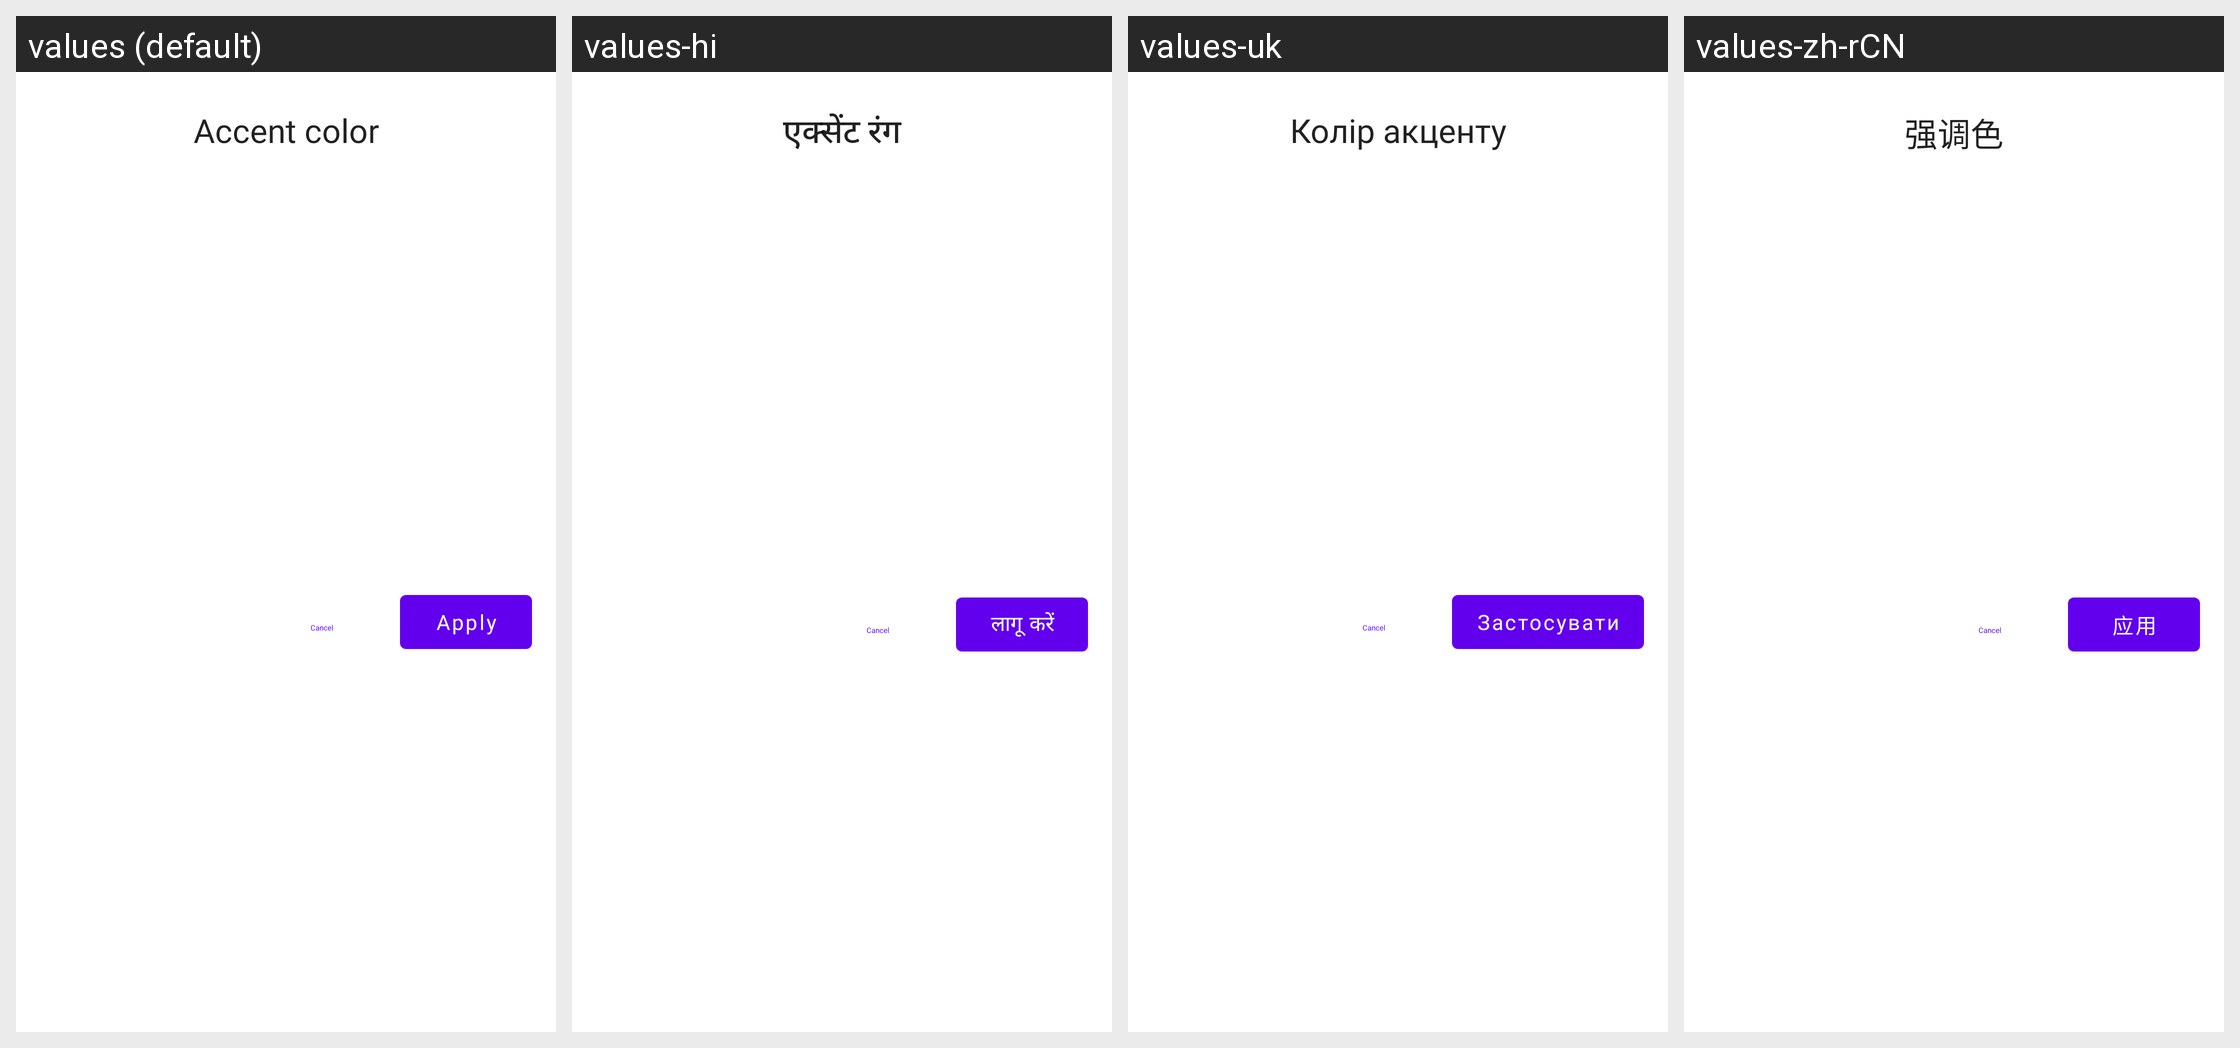

For this localized Android screen grid, give each drawn string resource with its value in every locale shown.
Android screen res/layout/fragment_bottom_sheet_color_picker.xml rendered under 4 locales, left to right: values (default), values-hi, values-uk, values-zh-rCN. Device: Nexus 5 (rendered at 1080×1920; each locale shown at half size, 540×960, under a caption strip naming it); theme Theme.MaterialComponents.DayNight.NoActionBar.
Strings drawn on this screen, with the default value and each locale's value (text and hints the layout hard-codes, and strings that could not be matched under every locale, appear in the picture but are not listed):

appearance_accent_title
  values: Accent color
  values-hi: एक्सेंट रंग
  values-uk: Колір акценту
  values-zh-rCN: 强调色

appearance_accent_apply
  values: Apply
  values-hi: लागू करें
  values-uk: Застосувати
  values-zh-rCN: 应用
